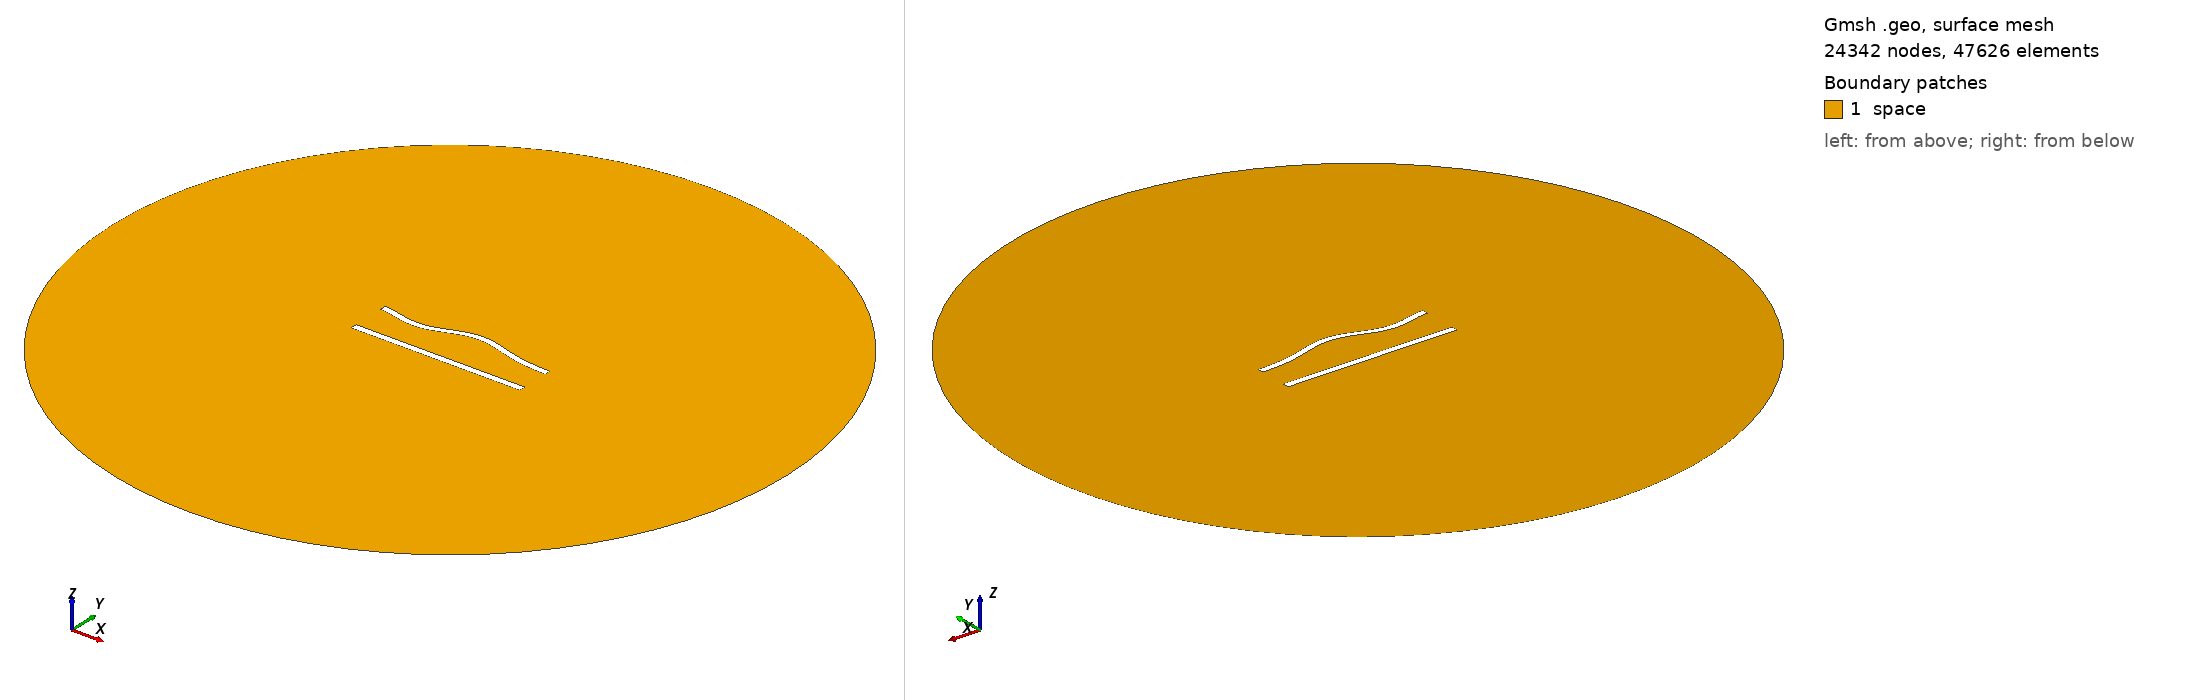

Gmsh geometry script, surface-meshed: 24342 nodes, 47626 surface elements. Boundary patches (legend numbers): 1 space. Left view from above one corner, right view from below the opposite corner. Legend entries are the model's physical surfaces. The drawing asked Gmsh for element sizes between 1% and 20% of the model's largest extent; the script's own settings can give other sizes.

=== 532.geo (drawn) ===
//---------------------------------------
// Geometry kernel
//---------------------------------------

SetFactory("OpenCASCADE");



//---------------------------------------
// Parameters of the geometry
//---------------------------------------

// Overetch of the upper plate
overetch = 0.125;

// Distance between the plates
distance = 22.5;

// Discretization over the x axis (for the deformation)
nx = 50; 

// Length of the plate
L = 100 - overetch; 

// Number of modes
n = 4; 

// 1st mode coefficient
coeff(1) = 0.0;
beta(1) = 0.596864 * 3.1415926535 / L;

// 2nd mode coefficient
coeff(2) = 1.5;
beta(2) = 1.49418 * 3.1415926535 / L;

// 3rd mode coefficient
coeff(3) = -1.5;
beta(3) = 2.50025 * 3.1415926535 / L;

// 4th mode coefficient
coeff(4) = -1.5;
beta(4) = 3.49999 * 3.1415926535 / L;



//---------------------------------------
// Upper plate (deformed rectangle)
//---------------------------------------

// Coordiantes of the upper plate
xmin = -50;
xmax = 50 - overetch;

// Height of the upper plate
yheight = 4 - 2 * overetch;

// Indexes of the points
UpperID[] = {};
LowerID[] = {};
LeftID[] = {};
RightID[] = {};

// Point index
p = 1;

// Horizontal edges
For i In {1:nx}
    x = xmin + (i-1)*(xmax - xmin)/(nx-1);

    y_bottom = distance / 2 + overetch;
    For j In {1:n}
        C = (Cosh(beta(j)*L) + Cos(beta(j)*L)) / (Sinh(beta(j)*L) + Sin(beta(j)*L));
        y_bottom  = y_bottom + coeff(j) * (Cosh(beta(j)*(x+50)) - Cos(beta(j)*(x+50)) - C * (Sinh(beta(j)*(x+50)) - Sin(beta(j)*(x+50))));
    EndFor

    y_top = y_bottom + yheight;

    Point(p) = {x, y_top, 0, 1.0};
    UpperID[i] = p;
    p = p + 1;

    Point(p) = {x, y_bottom, 0, 1.0};
    LowerID[i] = p;
    p = p + 1;
EndFor

// Create point lists
UpperPts[] = {}; LowerPts[] = {};
For i In {1:nx}
  UpperPts[] += {UpperID[i]};
  LowerPts[] += {LowerID[i]};
EndFor

// Build splines
Spline(1) = {UpperPts[]};
Spline(2) = {LowerPts[]};
Line(3) = {LowerPts[nx-1], UpperPts[nx-1]};
Line(4) = {LowerPts[0], UpperPts[0]};

// Build the plane surface
Curve Loop(1) = {2, 3, -1, -4};
Plane Surface(1) = {1};



//---------------------------------------
// Lower plate (rectangle)
//---------------------------------------

// Vertices
Point(1001) = {-50, -distance/2, 0, 1.0};
Point(1002) = { 50, -distance/2, 0, 1.0};
Point(1003) = { 50,  -distance/2 + 4, 0, 1.0};
Point(1004) = {-50,  -distance/2 + 4, 0, 1.0};

// Edges
Line(5) = {1001, 1002};
Line(6) = {1002, 1003};
Line(7) = {1003, 1004};
Line(8) = {1004, 1001};

// Plane surface
Line Loop(2) = {5, 6, 7, 8};
Plane Surface(2) = {2}; 



//---------------------------------------
// Outer (fictious) boundary
//---------------------------------------

// Points
Point(1005) = {0, 0, 0};       // Center
Point(1006) = {200, 0, 0};     // Start point
Point(1007) = {0, 200, 0};     // 90 degrees
Point(1008) = {-200, 0, 0};    // 180 degrees
Point(1009) = {0, -200, 0};    // 270 degrees

// Circle arcs (each needs start, center, end)
Circle(9) = {1006, 1005, 1007};
Circle(10) = {1007, 1005, 1008};
Circle(11) = {1008, 1005, 1009};
Circle(12) = {1009, 1005, 1006};

// Plane surface for the entire domain
Curve Loop(3) = {9, 10, 11, 12};
Surface(3) = {3};

// Subtract the plates from the whole domain to obtain the actual domain where we want to solve the equations
BooleanDifference{ Surface{3}; Delete; }{ Surface{1}; Surface{2}; Delete; }




//---------------------------------------
// Transfinite Lines/Curves
//---------------------------------------

// Set the number of points on the boundaries
r = 6;
d = 0.15;

// Plates
Transfinite Curve {1} = 50*r/4 Using Progression 1;
Transfinite Line {2} = 50*r Using Progression 1;
Transfinite Curve {3, 4} = 2*r Using Progression 1+d;
Transfinite Line {5} = 50*r/4 Using Progression 1;
Transfinite Line {7} = 50*r Using Progression 1;
Transfinite Line {6} = 2*r Using Progression 1-d;
Transfinite Line {8} = 2*r Using Progression 1+d;

// Outer boundary
Transfinite Line {9, 10, 11, 12} = 20 Using Progression 1;



//---------------------------------------
// Physical groups
//---------------------------------------                

// Physical curves (boundaries)
Physical Line("force_segment", 10) = {2};
Physical Line("upper_plate", 11) = {1, 3, 4};
Physical Line("lower_plate", 12) = {5, 6, 7, 8};
Physical Line("boundary", 20) = {9, 10, 11, 12};

// Physical Surfaces
Physical Surface("space", 30) = {3};



//---------------------------------------
// 6. Generate the Mesh
//---------------------------------------

// 2D mesh generation
Mesh 2;
